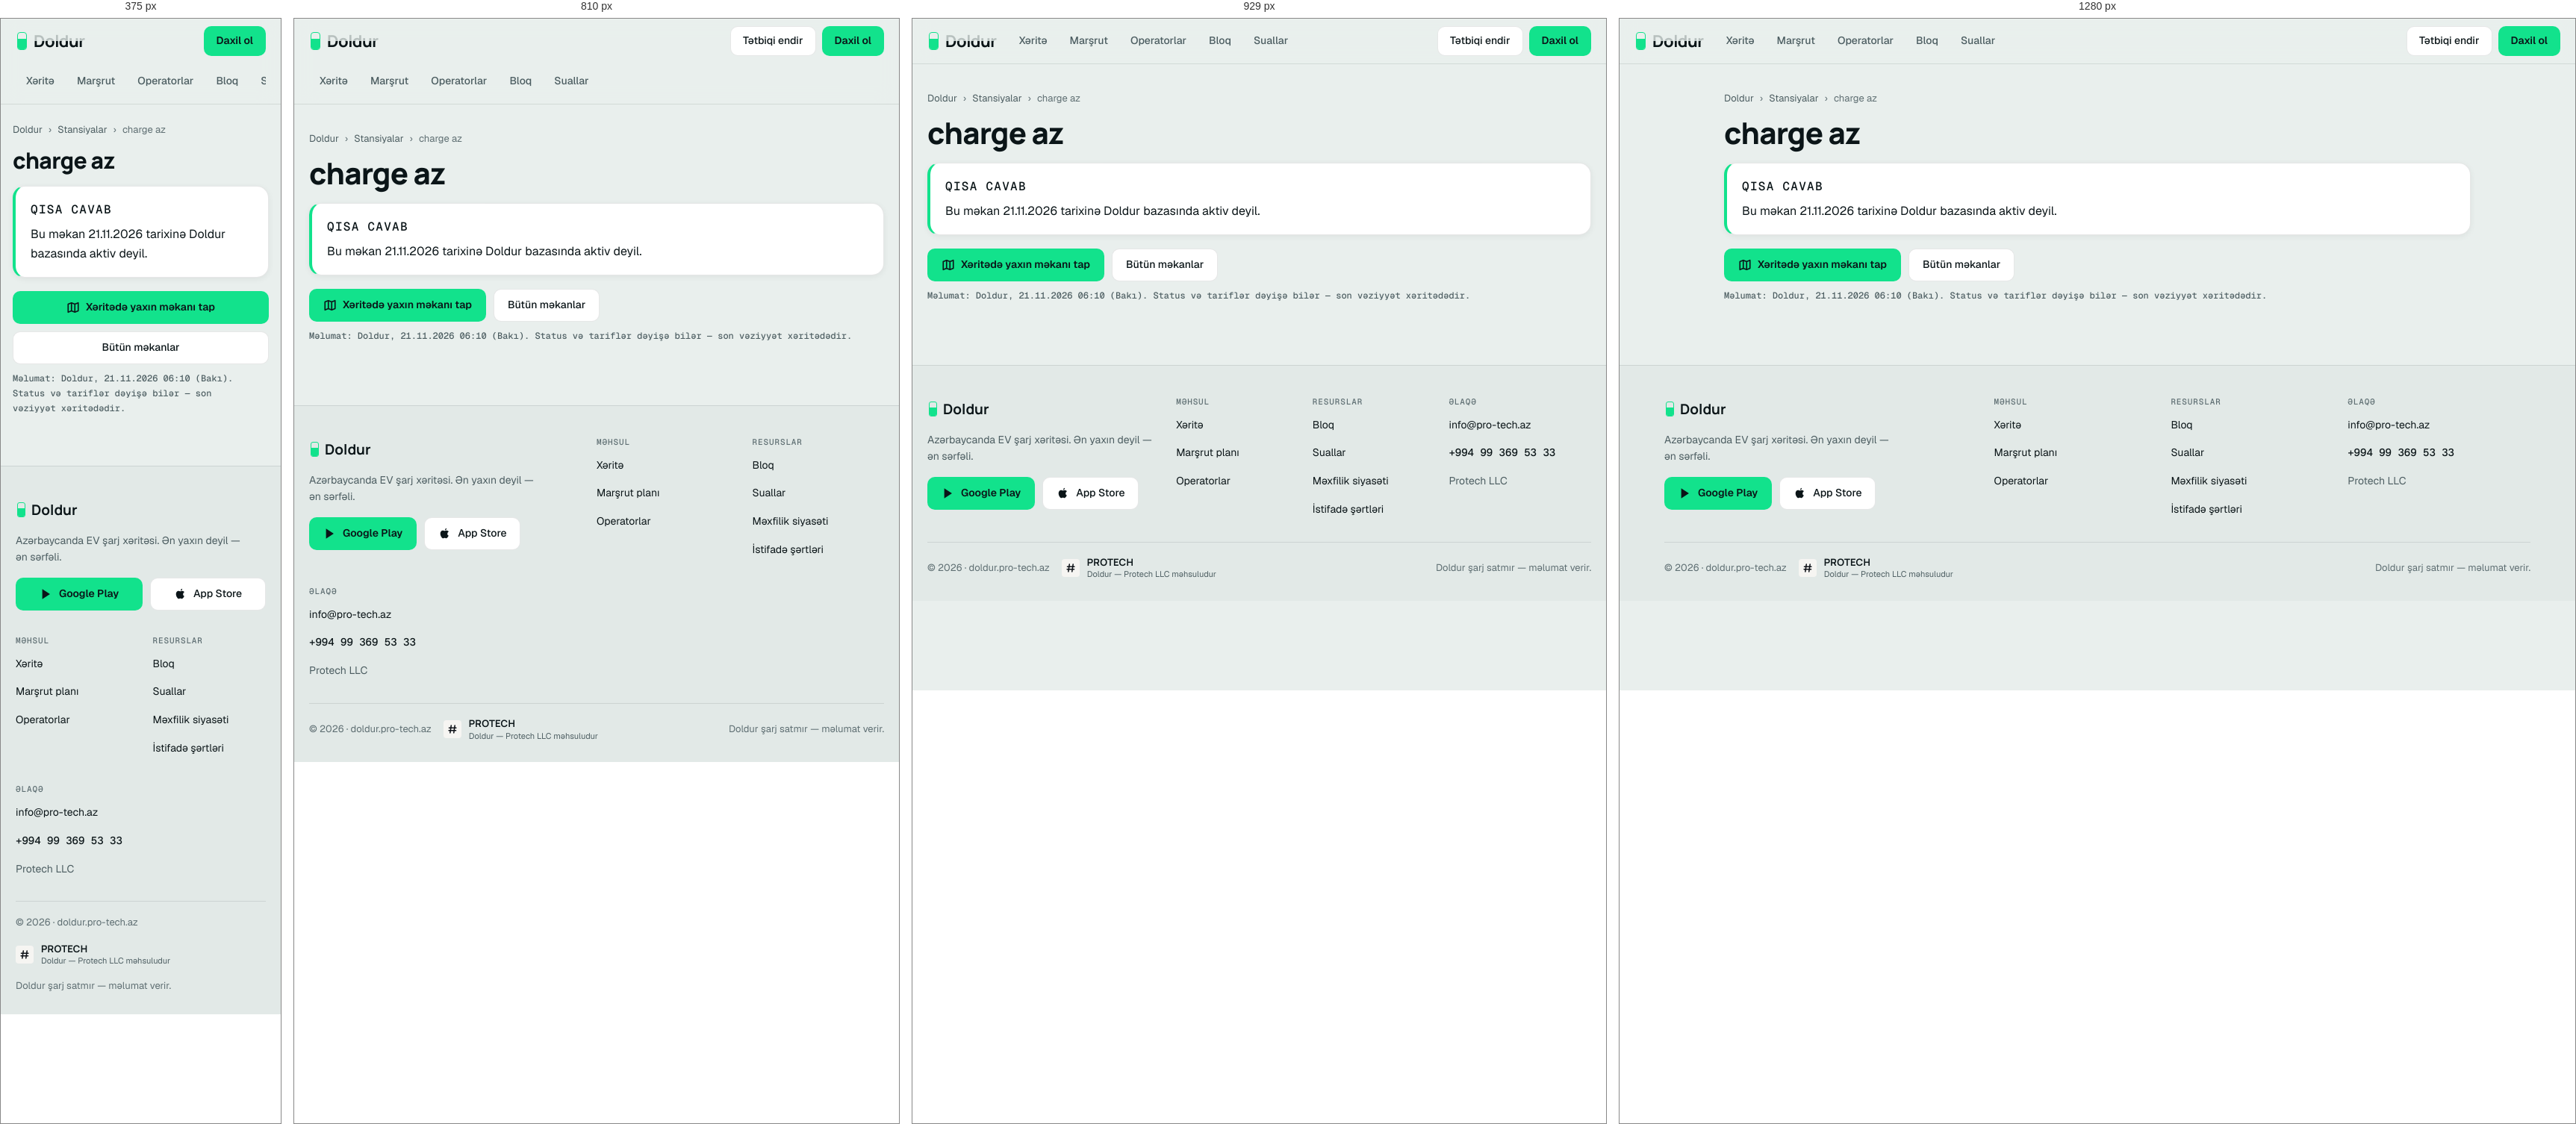
Rendered at 375 px, 810 px, 929 px and 1280 px, left to right.

<!-- file: index.html -->
<!DOCTYPE html>
<html lang="az" data-theme="light">
<head>
<meta charset="utf-8">
<meta name="viewport" content="width=device-width, initial-scale=1">
<meta name="generator" content="doldur build_seo_pages">
<title>charge az — aktiv deyil | Doldur</title>
<meta name="description" content="Bu şarj məkanı Doldur bazasında artıq aktiv deyil. Yaxın məkanı xəritədə tap.">
<link rel="canonical" href="https://doldur.pro-tech.az/stansiya/charge-az-31c749/">
<meta name="robots" content="noindex,follow">
<meta name="theme-color" content="#E9EFED" media="(prefers-color-scheme: light)">
<meta name="theme-color" content="#0B1518" media="(prefers-color-scheme: dark)">
<meta property="og:type" content="website">
<meta property="og:site_name" content="Doldur">
<meta property="og:locale" content="az_AZ">
<meta property="og:title" content="charge az — aktiv deyil | Doldur">
<meta property="og:description" content="Bu şarj məkanı Doldur bazasında artıq aktiv deyil. Yaxın məkanı xəritədə tap.">
<meta property="og:url" content="https://doldur.pro-tech.az/stansiya/charge-az-31c749/">
<meta property="og:image" content="https://doldur.pro-tech.az/og.png?v=2">
<meta property="og:image:width" content="1200">
<meta property="og:image:height" content="630">
<meta name="twitter:card" content="summary_large_image">
<meta name="apple-itunes-app" content="app-id=6804632387">
<link rel="icon" href="/favicon.svg" type="image/svg+xml">
<script>(function(){var d=document.documentElement;d.className+=' js';var t='light';try{var q=/[?&]theme=(light|dark|system)\b/.exec(location.search);if(q)localStorage.setItem('doldur.theme',JSON.stringify(q[1]));t=JSON.parse(localStorage.getItem('doldur.theme')||'"light"')}catch(e){}var k=t==='dark'||(t==='system'&&window.matchMedia&&matchMedia('(prefers-color-scheme: dark)').matches);d.setAttribute('data-theme',k?'dark':'light')})();</script>
<link rel="preload" href="/assets/site/fonts/Manrope-ExtraBold.woff2" as="font" type="font/woff2" crossorigin>
<link rel="preload" href="/assets/site/fonts/Geist-Regular.woff2" as="font" type="font/woff2" crossorigin>
<link rel="stylesheet" href="/assets/site/site.css?v=20261118">
<link rel="stylesheet" href="/assets/site/places.css?v=20261118">
</head>
<body>
<a class="skip" href="/#esas">Məzmuna keç</a>
<header class="hdr">
  <div class="hdr-in">
    <a class="logo" href="/" aria-label="Doldur — ana səhifə">
      <span class="logo-mark" aria-hidden="true"></span>
      <span class="logo-word" aria-hidden="true"><span class="g">Doldur</span><span class="f">Doldur</span></span>
    </a>
    <nav class="nav" aria-label="Əsas menyu">
      <a href="/xerite/">Xəritə</a>
      <a href="/xerite/?p=route">Marşrut</a>
      <a href="/#operatorlar">Operatorlar</a>
      <a href="/bloq/">Bloq</a>
      <a href="/#suallar">Suallar</a>
    </nav>
    <div class="hdr-act">
      <button type="button" class="icon-btn" id="theme-btn" aria-label="Tünd rejimə keç"><svg class="i-moon" width="18" height="18" viewBox="0 0 20 20" aria-hidden="true"><path d="M16.5 12.2A7 7 0 0 1 7.8 3.5A7 7 0 1 0 16.5 12.2Z" style="fill:none;stroke:currentColor;stroke-width:1.7;stroke-linejoin:round"/></svg><svg class="i-sun" width="18" height="18" viewBox="0 0 20 20" aria-hidden="true"><circle cx="10" cy="10" r="3.6" style="fill:none;stroke:currentColor;stroke-width:1.7"/><path d="M10 1.8V4 M10 16V18.2 M1.8 10H4 M16 10H18.2 M4.2 4.2L5.8 5.8 M14.2 14.2L15.8 15.8 M4.2 15.8L5.8 14.2 M14.2 5.8L15.8 4.2" style="fill:none;stroke:currentColor;stroke-width:1.7;stroke-linecap:round"/></svg></button>
      <a class="btn btn-ghost btn-sm hdr-store" href="/#endir">Tətbiqi endir</a>
      <a class="btn btn-primary btn-sm" href="/xerite/?p=login">Daxil ol</a>
    </div>
  </div>
</header>
<main id="esas">
<div class="pg"><nav class="crumbs" aria-label="Naviqasiya"><a href="/">Doldur</a><span aria-hidden="true">›</span><a href="/stansiya/">Stansiyalar</a><span aria-hidden="true">›</span><span aria-current="page">charge az</span></nav>
<h1>charge az</h1><div class="card answer"><p class="eyebrow">Qısa cavab</p><p>Bu məkan 21.11.2026 tarixinə Doldur bazasında aktiv deyil.</p></div>
<div class="acts"><a class="btn btn-primary" href="/xerite/"><svg width="18" height="18" viewBox="0 0 20 20" aria-hidden="true" style="fill:none;stroke:currentColor;stroke-width:1.8;stroke-linejoin:round"><path d="M2.5 5L7.5 3L12.5 5L17.5 3V15L12.5 17L7.5 15L2.5 17Z M7.5 3V15 M12.5 5V17"/></svg>Xəritədə yaxın məkanı tap</a><a class="btn btn-ghost" href="/stansiya/">Bütün məkanlar</a></div><p class="stamp">Məlumat: Doldur, 21.11.2026 06:10 (Bakı). Status və tariflər dəyişə bilər — son vəziyyət xəritədədir.</p></div>
</main>
<footer class="ftr">
  <div class="ftr-in">
    <div class="ftr-cols">
      <div class="ftr-brand">
        <a class="logo" href="/" aria-label="Doldur — ana səhifə" style="gap:8px"><span class="logo-mark" aria-hidden="true"></span><span style="font-family:var(--f-display);font-weight:700;font-size:19px">Doldur</span></a>
        <p>Azərbaycanda EV şarj xəritəsi. Ən yaxın deyil — ən sərfəli.</p>
        <div class="cta" style="margin-top:4px">
          <a class="btn btn-primary" href="https://play.google.com/store/apps/details?id=az.doldur" target="_blank" rel="noopener"><svg width="18" height="18" viewBox="0 0 20 20" aria-hidden="true"><path d="M4 2.5L15.5 10L4 17.5Z"/></svg>Google Play</a>
          <a class="btn btn-ghost" href="https://apps.apple.com/az/app/id6804632387" target="_blank" rel="noopener"><svg width="18" height="18" viewBox="0 0 20 20" aria-hidden="true"><path d="M13.5 10.5C13.5 8 15.5 7 15.5 7C15.5 7 14.4 5.2 12.2 5.2C10.9 5.2 10.2 5.9 9.5 5.9C8.7 5.9 7.8 5.2 6.7 5.2C4.6 5.2 3 7.1 3 10C3 13.5 5.6 17 7.2 17C8 17 8.5 16.4 9.5 16.4C10.5 16.4 10.9 17 11.8 17C13.3 17 15 14.2 15.4 12.8C15.4 12.8 13.5 12.3 13.5 10.5Z M11.8 3.8C12.4 3 12.3 2 12.3 2C12.3 2 11.2 2.1 10.5 3C9.9 3.7 10 4.7 10 4.7C10 4.7 11.2 4.6 11.8 3.8Z"/></svg>App Store</a>
        </div>
      </div>
      <nav class="ftr-col" aria-label="Məhsul">
        <span class="ftr-h">Məhsul</span>
        <a href="/xerite/">Xəritə</a>
        <a href="/xerite/?p=route">Marşrut planı</a>
        <a href="/xerite/?p=ops">Operatorlar</a>
      </nav>
      <nav class="ftr-col" aria-label="Resurslar">
        <span class="ftr-h">Resurslar</span>
        <a href="/bloq/">Bloq</a>
        <a href="/#suallar">Suallar</a>
        <a href="/mexfilik/">Məxfilik siyasəti</a>
        <a href="/sertler/">İstifadə şərtləri</a>
      </nav>
      <div class="ftr-col wide">
        <span class="ftr-h">Əlaqə</span>
        <a href="mailto:info@pro-tech.az">info@pro-tech.az</a>
        <a href="tel:+994993695333" class="mono">+994 99 369 53 33</a>
        <span style="padding:4px 0;color:var(--muted)">Protech LLC</span>
      </div>
    </div>
    <div class="ftr-bottom">
      <span>© 2026 · doldur.pro-tech.az</span>
      <span class="pt" style="display:inline-flex;align-items:center;gap:10px"><span aria-hidden="true" style="width:24px;height:24px;border-radius:4px;background:#F6F5F2;display:inline-flex;align-items:center;justify-content:center;flex-shrink:0"><svg width="14" height="14" viewBox="0 0 20 20" style="display:block"><path d="M7.5 3L5.5 17 M14.5 3L12.5 17 M3.5 7.5H17 M3 12.5H16.5" style="fill:none;stroke:#0D1117;stroke-width:2.2;stroke-linecap:round"></path></svg></span><span style="display:flex;flex-direction:column;gap:1px;line-height:1.3"><span style="font-family:'Manrope',sans-serif;font-weight:700;font-size:13px;letter-spacing:.02em;color:var(--text)">PROTECH</span><span style="font-size:11px;color:var(--muted)">Doldur — Protech LLC məhsuludur</span></span></span>
      <span class="end">Doldur şarj satmır — məlumat verir.</span>
    </div>
  </div>
</footer>
<script src="/assets/site/site.js?v=20261118" defer></script>
<script src="/assets/site/track.js?v=2df12f94" defer></script>
</body>
</html>


/* @media block from site.css */
@media (max-width:959px){
  .hero-grid,.cost-grid{grid-template-columns:minmax(0,1fr)}
  .hero-grid{gap:36px}
  .stats{grid-template-columns:repeat(2,minmax(0,1fr))}
  .posts,.steps{grid-template-columns:minmax(0,1fr)}
  .post-cover{height:96px}
  .dl{grid-template-columns:minmax(0,1fr)}
  .dl .cta{justify-content:flex-start}
}

/* @media block from site.css */
@media (max-width:900px){
  .nav{order:3;flex-basis:100%}
}

/* @media block from site.css */
@media (max-width:720px){
  section{padding:52px 0}
  .hero{padding:32px 0 48px}
  .hero h1{font-size:40px}
  .hero .lead{font-size:17px}
  h2.sec{font-size:28px}
  .legal h1{font-size:30px}
  .hdr-store{display:none!important}
  .dl{padding:26px 22px}
  .dl h2{font-size:28px}
  .cta .btn{flex:1 1 auto}
  .ftr-bottom .end{margin-left:0}
  .bill-total b{font-size:24px}
}

/* @media block from places.css */
@media (max-width:959px){.two{grid-template-columns:1fr}.kpis{grid-template-columns:repeat(2,minmax(0,1fr))}}

/* @media block from places.css */
@media (max-width:720px){.pg{padding:24px 16px 56px}.pg h1{font-size:30px}.pg h2{font-size:21px}.acts .btn{flex:1 1 100%}
  .tbl.cards table,.tbl.cards tbody,.tbl.cards tr,.tbl.cards td{display:block;width:100%}
  .tbl.cards thead{display:none}
  .tbl.cards tr{padding:10px 12px;border-bottom:1px solid var(--border)}
  .tbl.cards tr:last-child{border-bottom:none}
  .tbl.cards td{padding:2px 0;border:none}
  .tbl.cards td[data-l]::before{content:attr(data-l) ": ";color:var(--faint)}
  .tbl.cards .n{text-align:left}}